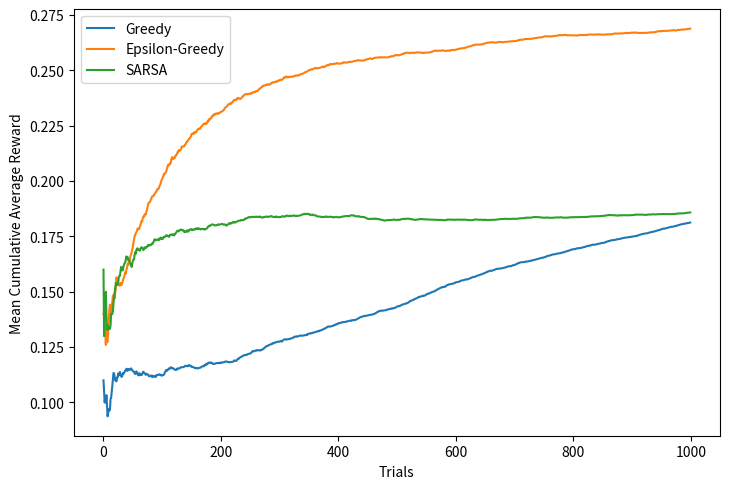

Generate this figure with matplotlib:
import numpy as np
import matplotlib.pyplot as plt


class Ad:
    def __init__(self, true_click_rate):
        self.true_click_rate = true_click_rate
        self.estimated_click_rate = 0.0  # Initialize estimated click rate to 0
        self.num_shown = 0

    def show(self):
        return np.random.rand() < self.true_click_rate


def epsilon_greedy_action(ads, epsilon):
    if np.random.rand() < epsilon:
        return np.random.choice(len(ads))
    else:
        return np.argmax([ad.estimated_click_rate for ad in ads])


def run_experiment(ads, num_trials, epsilon):
    rewards = np.zeros(num_trials)
    estimated_click_rates_over_time = np.zeros((len(ads), num_trials))

    for i in range(num_trials):
        chosen_ad = epsilon_greedy_action(ads, epsilon)
        reward = ads[chosen_ad].show()
        ads[chosen_ad].num_shown += 1
        ads[chosen_ad].estimated_click_rate = ((ads[chosen_ad].num_shown - 1) * ads[
            chosen_ad].estimated_click_rate + reward) / ads[chosen_ad].num_shown
        rewards[i] = reward

        for j, ad in enumerate(ads):
            estimated_click_rates_over_time[j, i] = ad.estimated_click_rate

    cumulative_average = np.cumsum(rewards) / (np.arange(num_trials) + 1)
    return cumulative_average, estimated_click_rates_over_time, [ad.estimated_click_rate for ad in ads]


def run_sarsa_experiment(ads, num_trials, epsilon, alpha, gamma=0.9):
    rewards = np.zeros(num_trials)
    estimated_click_rates_over_time = np.zeros((len(ads), num_trials))

    chosen_ad = epsilon_greedy_action(ads, epsilon)  # Initial action selection

    for i in range(num_trials):
        reward = ads[chosen_ad].show()
        rewards[i] = reward

        next_chosen_ad = epsilon_greedy_action(ads, epsilon)

        # SARSA update
        td_target = reward + gamma * ads[next_chosen_ad].estimated_click_rate
        td_error = td_target - ads[chosen_ad].estimated_click_rate

        ads[chosen_ad].estimated_click_rate += alpha * td_error

        for j, ad in enumerate(ads):
            estimated_click_rates_over_time[j, i] = ad.estimated_click_rate

        chosen_ad = next_chosen_ad

    cumulative_average = np.cumsum(rewards) / (np.arange(num_trials) + 1)
    return cumulative_average, estimated_click_rates_over_time, [ad.estimated_click_rate for ad in ads]


def monte_carlo_simulation(true_click_rates, num_ads, num_trials, epsilon, min_exploration_prob, num_simulations, alpha,
                           gamma=0.9):
    cumulative_averages_greedy = np.zeros((num_simulations, num_trials))
    cumulative_averages_epsilon_greedy = np.zeros((num_simulations, num_trials))
    cumulative_averages_sarsa = np.zeros((num_simulations, num_trials))

    final_estimated_click_rates_greedy = np.zeros((num_simulations, num_ads))
    final_estimated_click_rates_epsilon_greedy = np.zeros((num_simulations, num_ads))
    final_estimated_click_rates_sarsa = np.zeros((num_simulations, num_ads))

    for sim in range(num_simulations):
        print(f"Running simulation {sim + 1}/{num_simulations}...")
        ads_greedy = [Ad(rate) for rate in true_click_rates]
        ads_epsilon_greedy = [Ad(rate) for rate in true_click_rates]
        ads_sarsa = [Ad(rate) for rate in true_click_rates]

        cumulative_average_greedy, _, estimated_click_rates_greedy = run_experiment(ads_greedy, num_trials,
                                                                                    epsilon=min_exploration_prob)
        cumulative_average_epsilon_greedy, _, estimated_click_rates_epsilon_greedy = run_experiment(ads_epsilon_greedy,
                                                                                                    num_trials, epsilon)
        cumulative_average_sarsa, _, estimated_click_rates_sarsa = run_sarsa_experiment(ads_sarsa, num_trials, epsilon,
                                                                                        alpha, gamma)

        cumulative_averages_greedy[sim, :] = cumulative_average_greedy
        cumulative_averages_epsilon_greedy[sim, :] = cumulative_average_epsilon_greedy
        cumulative_averages_sarsa[sim, :] = cumulative_average_sarsa

        final_estimated_click_rates_greedy[sim, :] = estimated_click_rates_greedy
        final_estimated_click_rates_epsilon_greedy[sim, :] = estimated_click_rates_epsilon_greedy
        final_estimated_click_rates_sarsa[sim, :] = estimated_click_rates_sarsa

    mean_cumulative_average_greedy = np.mean(cumulative_averages_greedy, axis=0)
    mean_cumulative_average_epsilon_greedy = np.mean(cumulative_averages_epsilon_greedy, axis=0)
    mean_cumulative_average_sarsa = np.mean(cumulative_averages_sarsa, axis=0)

    mean_final_estimated_click_rates_greedy = np.mean(final_estimated_click_rates_greedy, axis=0)
    mean_final_estimated_click_rates_epsilon_greedy = np.mean(final_estimated_click_rates_epsilon_greedy, axis=0)
    mean_final_estimated_click_rates_sarsa = np.mean(final_estimated_click_rates_sarsa, axis=0)

    return (mean_cumulative_average_greedy, mean_cumulative_average_epsilon_greedy, mean_cumulative_average_sarsa,
            mean_final_estimated_click_rates_greedy, mean_final_estimated_click_rates_epsilon_greedy,
            mean_final_estimated_click_rates_sarsa)


def main(num_ads=3, num_trials=1000, epsilon=0.1, min_exploration_prob=0.01, num_simulations=100, alpha=0.001,
         gamma=0.9):
    true_click_rates = [0.1, 0.2, 0.3]

    (mean_cumulative_average_greedy, mean_cumulative_average_epsilon_greedy, mean_cumulative_average_sarsa,
     mean_final_estimated_click_rates_greedy, mean_final_estimated_click_rates_epsilon_greedy,
     mean_final_estimated_click_rates_sarsa) = monte_carlo_simulation(
        true_click_rates, num_ads, num_trials, epsilon, min_exploration_prob, num_simulations, alpha, gamma)

    print("Starting to plot...")
    plt.figure(figsize=(14, 5))

    # Plot the cumulative average reward for all strategies
    plt.subplot(1, 2, 1)
    plt.plot(mean_cumulative_average_greedy, label='Greedy')
    plt.plot(mean_cumulative_average_epsilon_greedy, label='Epsilon-Greedy')
    plt.plot(mean_cumulative_average_sarsa, label='SARSA')
    plt.xlabel('Trials')
    plt.ylabel('Mean Cumulative Average Reward')
    plt.legend()
    print("Plotted cumulative average reward.")

    plt.tight_layout()
    plt.savefig('plot_output.png')  # Save the plot to a file
    plt.show()  # Display the plot in a non-blocking manner
    plt.pause(1)  # Pause to ensure the plot window is displayed
    print("Finished plotting.")

    # Print the estimated click rates for each ad
    print("Estimated click rates (Greedy):")
    for i, rate in enumerate(mean_final_estimated_click_rates_greedy):
        print(f"Ad {i + 1}: True click rate: {true_click_rates[i]}, Estimated click rate: {rate}")

    print("Estimated click rates (Epsilon-Greedy):")
    for i, rate in enumerate(mean_final_estimated_click_rates_epsilon_greedy):
        print(f"Ad {i + 1}: True click rate: {true_click_rates[i]}, Estimated click rate: {rate}")

    print("Estimated click rates (SARSA):")
    for i, rate in enumerate(mean_final_estimated_click_rates_sarsa):
        print(f"Ad {i + 1}: True click rate: {true_click_rates[i]}, Estimated click rate: {rate}")


if __name__ == "__main__":
    main(epsilon=0.2, num_ads=3, num_trials=1000, min_exploration_prob=0.01, num_simulations=100, alpha=0.005,
         gamma=0.9)